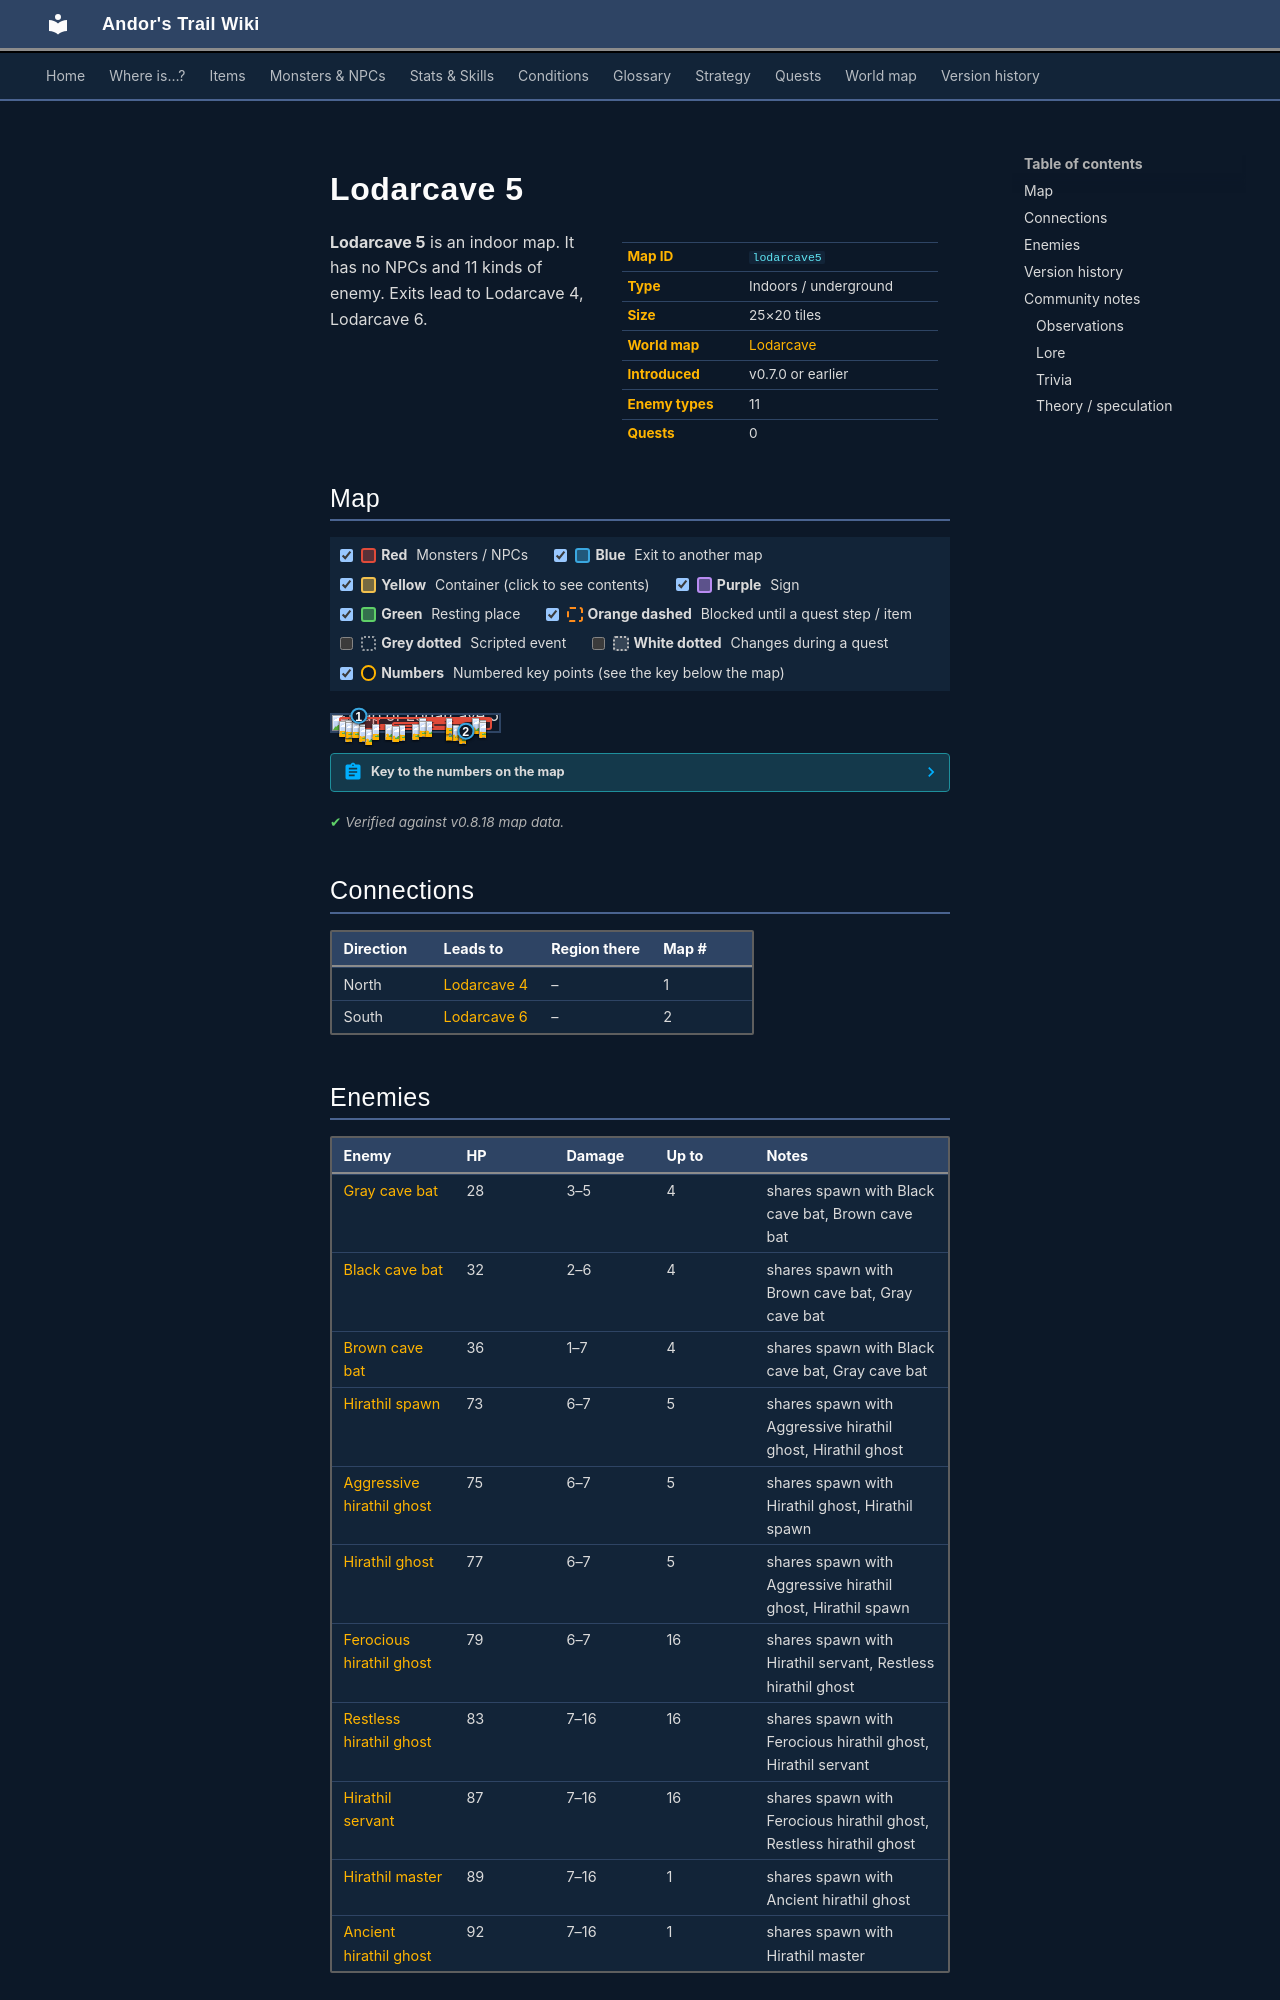

repository: asdfghjkl628/Andor-s-Trail-Wikiiii · page: maps/lodarcave5/index.html · generator: mkdocs

---
description: "Lodarcave 5 is an indoor location in Andor's Trail. Enemies: Gray cave bat, Black cave bat, Brown cave bat, Hirathil spawn, Aggressive hirathil ghost. Exits to Lodarcave 4, Lodarcave 6."
---

# Lodarcave 5

<div class="infobox" markdown>

| | |
|---|---|
| **Map ID** | `lodarcave5` |
| **Type** | Indoors / underground |
| **Size** | 25×20 tiles |
| **World map** | [Lodarcave](index.md) |
| **Introduced** | v0.7.0 or earlier |
| **Enemy types** | 11 |
| **Quests** | 0 |

</div>

**Lodarcave 5** is an indoor map. It has no NPCs and 11 kinds of enemy. Exits lead to Lodarcave 4, Lodarcave 6.
